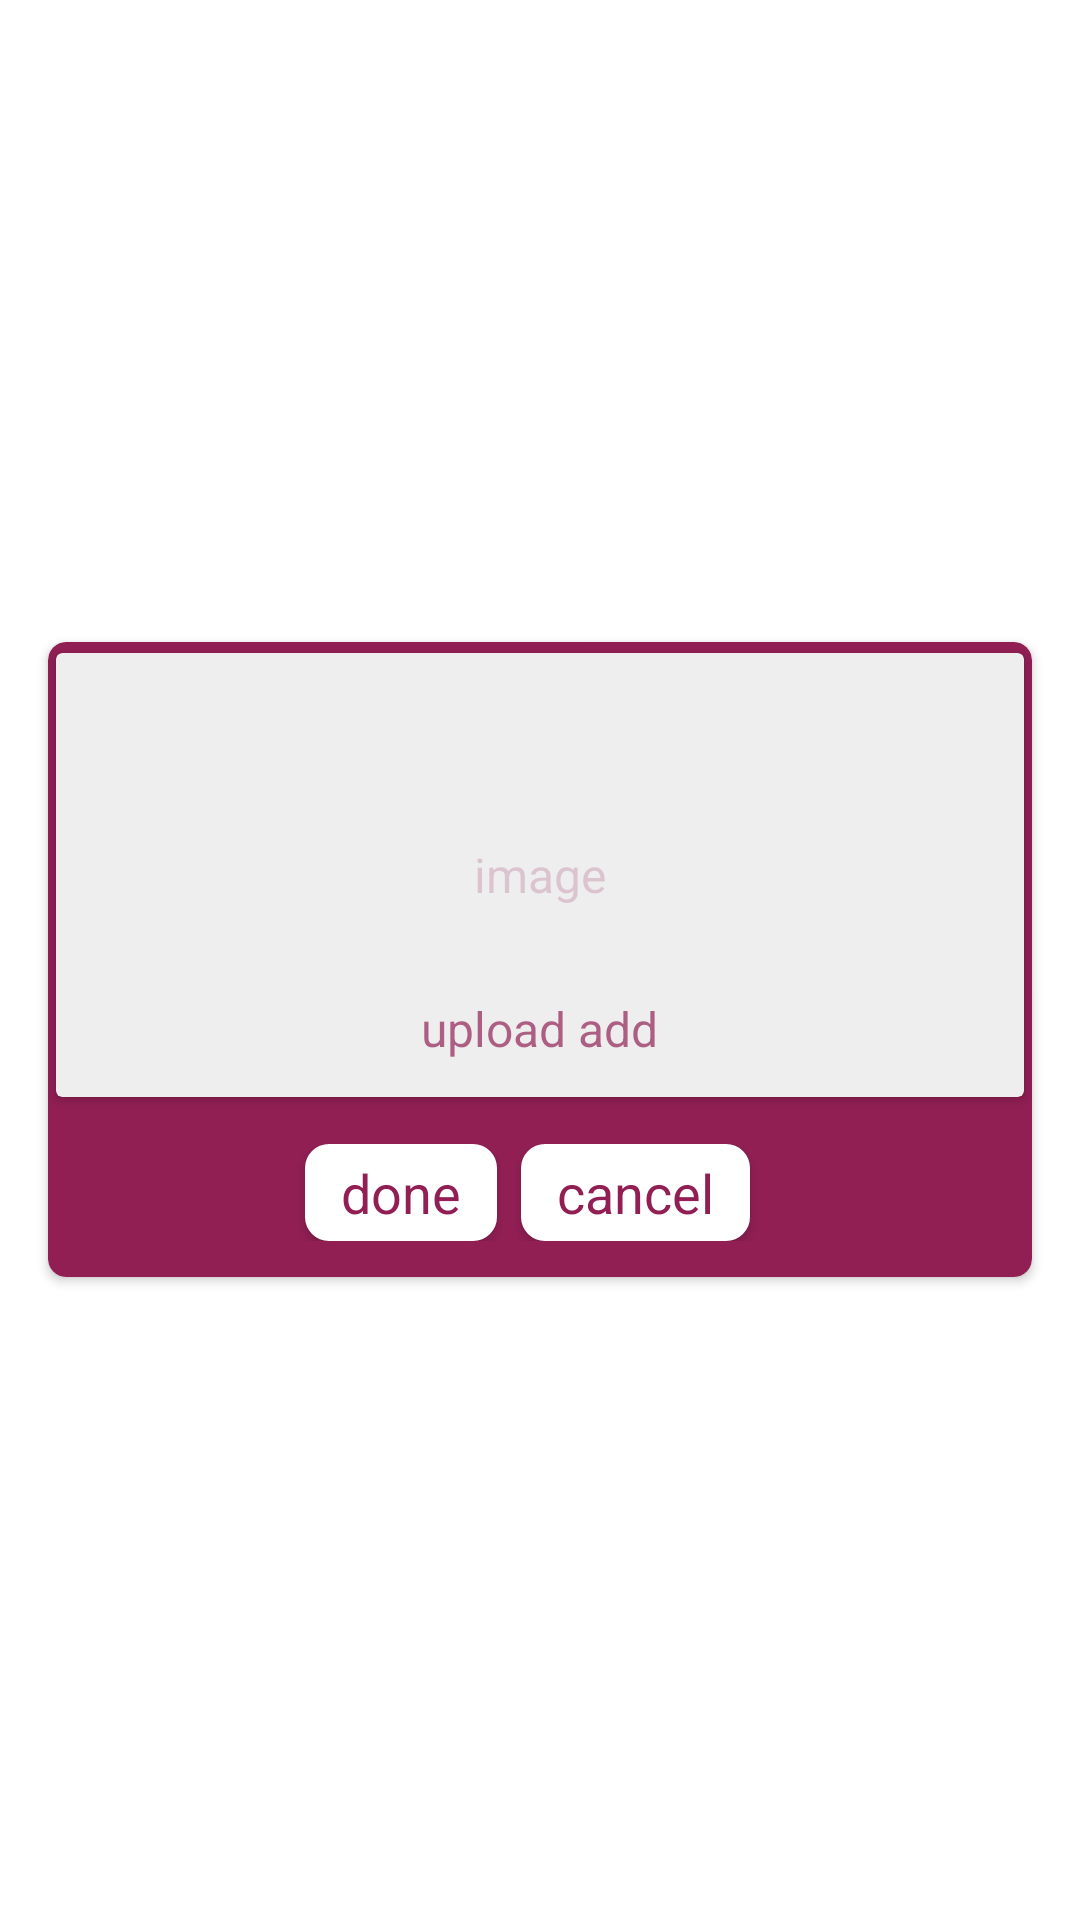

Layout XML and referenced resources for this Android screen:
<!-- AndroidManifest.xml: application theme AppTheme -->
<!-- res/layout/activity_ad_upload.xml -->
<?xml version="1.0" encoding="utf-8"?>
<FrameLayout xmlns:android="http://schemas.android.com/apk/res/android"
    xmlns:app="http://schemas.android.com/apk/res-auto"
    xmlns:tools="http://schemas.android.com/tools"
    android:layout_width="match_parent"
    android:layout_height="match_parent"
    android:background="@color/white"
    tools:context="com.titfer.Activties.Upload.AlbumUploadActivity">

    <FrameLayout
        android:id="@+id/container"
        android:gravity="center"
        android:layout_gravity="center"
        android:layout_width="match_parent"
        android:layout_height="wrap_content">

        <android.support.v7.widget.CardView
            app:cardUseCompatPadding="true"
            app:cardCornerRadius="6dp"
            android:layout_gravity="top"
            android:layout_marginLeft="12dp"
            android:layout_marginRight="12dp"
            app:cardBackgroundColor="@color/colorAccent"
            android:layout_width="match_parent"
            android:layout_height="wrap_content">

            <LinearLayout
                android:orientation="vertical"
                android:layout_width="match_parent"


                android:layout_height="wrap_content">
                <android.support.v7.widget.CardView
                    app:cardUseCompatPadding="true"
                    android:id="@+id/add_cover"
                    app:cardBackgroundColor="@color/gray200"
                    android:elevation="3dp"
                    android:layout_gravity="center|top"
                    android:layout_width="match_parent"
                    android:layout_height="wrap_content">
                    <ImageView
                        android:layout_width="match_parent"
                        android:layout_height="124dp" />

                    <TextView
                        android:textSize="@dimen/mid_text_size"
                        android:elevation="2dp"
                        android:text="image"
                        android:alpha="0.2"
                        android:layout_gravity="center"
                        android:textColor="@color/colorAccent"
                        android:layout_width="wrap_content"
                        android:layout_height="wrap_content" />
                    <TextView
                        android:layout_marginBottom="12dp"
                        android:textSize="@dimen/mid_text_size"
                        android:elevation="2dp"
                        android:text="upload add"
                        android:alpha="0.7"
                        android:layout_gravity="bottom|center"
                        android:textColor="@color/colorAccent"
                        android:layout_width="wrap_content"
                        android:layout_height="wrap_content" />

                    <ImageView
                        android:layout_gravity="center"
                        android:padding="2dp"
                        android:id="@+id/cover"
                        android:elevation="3dp"
                        android:layout_width="match_parent"
                        android:layout_height="148dp" />

                </android.support.v7.widget.CardView>


                <LinearLayout
                    android:layout_marginTop="12dp"
                    android:layout_marginBottom="12dp"
                    android:gravity="center"
                    android:layout_width="match_parent"
                    android:layout_height="wrap_content">
                    <TextView
                        android:id="@+id/done"
                        android:textSize="@dimen/large_text_size"
                        android:elevation="2dp"
                        android:text="done"
                        android:textColor="@color/colorAccent"
                        android:background="@drawable/white_btt"
                        android:layout_marginRight="8dp"
                        android:paddingTop="4dp"
                        android:paddingBottom="4dp"
                        android:paddingRight="12dp"
                        android:paddingLeft="12dp"
                        android:layout_width="wrap_content"
                        android:layout_height="wrap_content" />

                    <TextView
                        android:id="@+id/cancel"
                        android:textSize="@dimen/large_text_size"
                        android:elevation="2dp"
                        android:text="cancel"
                        android:textColor="@color/colorAccent"
                        android:background="@drawable/white_btt"
                        android:layout_marginRight="8dp"
                        android:paddingTop="4dp"
                        android:paddingBottom="4dp"
                        android:paddingRight="12dp"
                        android:paddingLeft="12dp"
                        android:layout_width="wrap_content"
                        android:layout_height="wrap_content" />
                </LinearLayout>

            </LinearLayout>
        </android.support.v7.widget.CardView>



    </FrameLayout>


    <FrameLayout
        android:clickable="false"
        android:visibility="gone"
        android:id="@+id/progressBarView"
        android:background="@color/scrim"
        android:layout_width="match_parent"
        android:layout_height="match_parent">

        <android.support.v7.widget.CardView
            app:cardCornerRadius="6dp"
            android:layout_marginLeft="24dp"
            android:layout_marginRight="24dp"
            app:cardUseCompatPadding="true"
            app:cardBackgroundColor="@color/white"
            android:layout_gravity="center"
            android:layout_width="match_parent"
            android:layout_height="108dp">
            <LinearLayout
                android:layout_margin="12dp"
                android:id="@+id/img_pager_item_loading"
                android:orientation="vertical"
                android:layout_gravity="center"
                android:layout_width="match_parent"
                android:layout_height="wrap_content">
                <TextView
                    android:visibility="gone"
                    android:text="10"
                    android:id="@+id/progressBarText"
                    android:layout_gravity="center"
                    android:textSize="@dimen/xl_text_size"
                    android:textColor="@color/colorAccent"
                    android:layout_width="wrap_content"
                    android:layout_height="wrap_content" />
                <ProgressBar
                    android:visibility="visible"
                    android:indeterminate="true"
                    android:id="@+id/progressBar"
                    style="?android:attr/progressBarStyleHorizontal"
                    android:layout_marginRight="8dp"
                    android:layout_marginLeft="8dp"
                    android:layout_width="match_parent"
                    android:layout_height="wrap_content" />
            </LinearLayout>

        </android.support.v7.widget.CardView>
    </FrameLayout>


    <ProgressBar
        android:layout_gravity="center"
        android:id="@+id/progressView"
        style="?android:attr/progressBarStyleLarge"
        android:layout_width="wrap_content"
        android:layout_height="wrap_content"
        android:layout_marginBottom="8dp"
        android:visibility="gone" />

</FrameLayout>
<!-- resources referenced by this layout -->
<resources>
  <color name="colorAccent">#911f54</color>
  <color name="gray200">#eeeeee</color>
  <color name="scrim">#99323232</color>
  <color name="white">#ffffff</color>
  <dimen name="large_text_size">18sp</dimen>
  <dimen name="mid_text_size">16sp</dimen>
  <dimen name="xl_text_size">24sp</dimen>
  <!-- drawable white_btt (drawable) -->
  <?xml version="1.0" encoding="utf-8"?>
  <layer-list
  
      xmlns:android="http://schemas.android.com/apk/res/android" >
      <item >
          <shape
  
              android:shape="rectangle"
              xmlns:android="http://schemas.android.com/apk/res/android" >
              <solid android:color="@color/white"></solid>
              <corners android:radius="8dp"></corners>
  
  
          </shape>
      </item>
  
  </layer-list>
  <style name="AppTheme" parent="Theme.AppCompat.Light.NoActionBar">
          
          <item name="colorPrimary">@color/colorPrimary</item>
          <item name="colorPrimaryDark">@color/colorPrimaryDark</item>
          <item name="colorAccent">@color/colorAccent</item>
          <item name="android:layoutDirection">ltr</item>
          <item name="android:popupMenuStyle">@style/AndroidSRC.PopupMenu</item>
          <item name="android:itemTextAppearance">@style/AndroidSRC.TextAppearance</item>
      </style>
  <color name="colorPrimary">@color/white</color>
  <color name="colorPrimaryDark">#911f54</color>
  <style name="AndroidSRC.PopupMenu" parent="Widget.AppCompat.ListPopupWindow">
          <item name="android:popupBackground">@color/gray50</item>
      </style>
  <style name="AndroidSRC.TextAppearance" parent="@android:style/Widget.Holo.Light.TextView">
          
      </style>
  <color name="gray50">#FAFAFA</color>
</resources>
